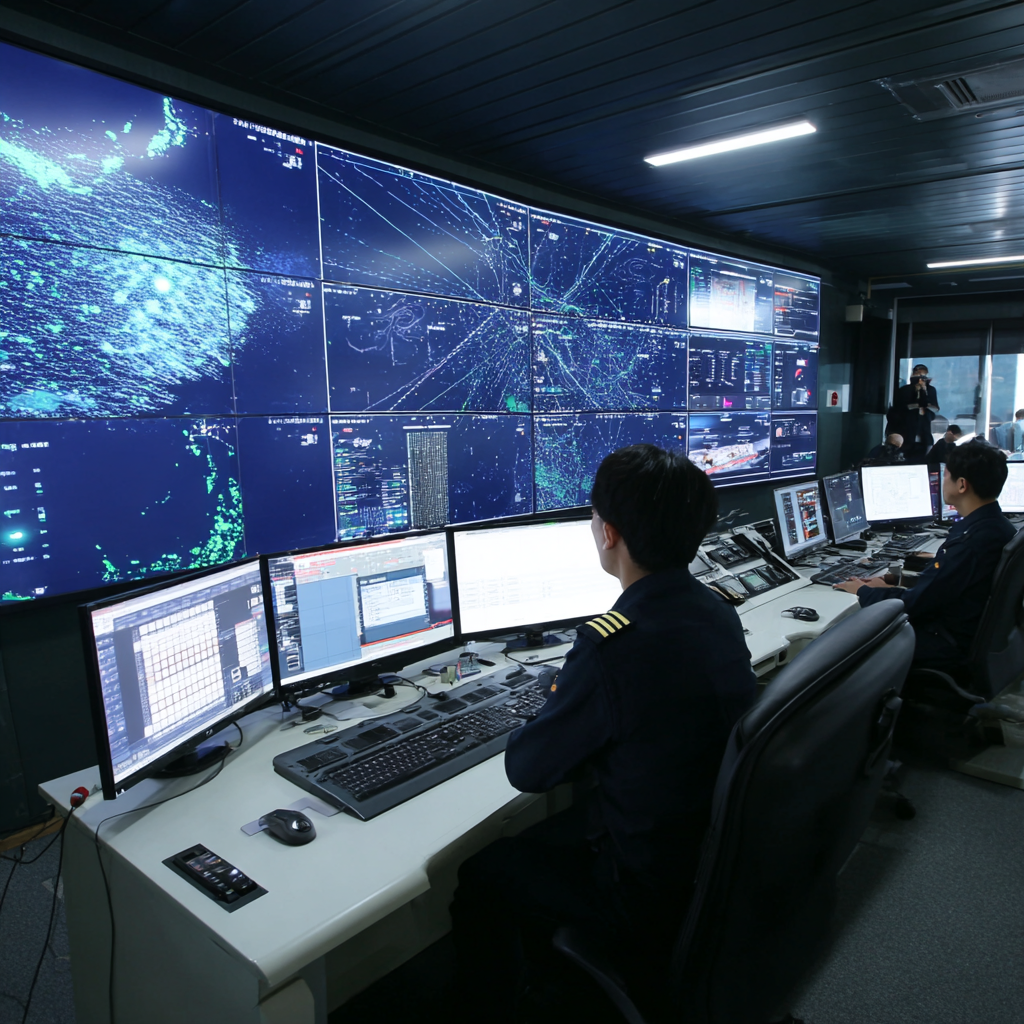
Generation parameters embedded in this image by Midjourney (PNG 'Description' text chunk):
AI ê¸°ë° ì ë° ì´í ê´ë¦¬ íë§ ì ì´ì¤ìì ì  ì¸ê³ í´ì ì´í ê²½ë¡ë¥¼ ëª¨ëí°ë§, AIê° ìµì  íë¡ì ì°ë£ ì ê° ë°©ìì íì, í¸ë¥¸ í´ì í¤, 4K, íì¤í¸ ìì --v 7 Job ID: e355aade-95b7-4ee5-a1bb-fa579289fb54